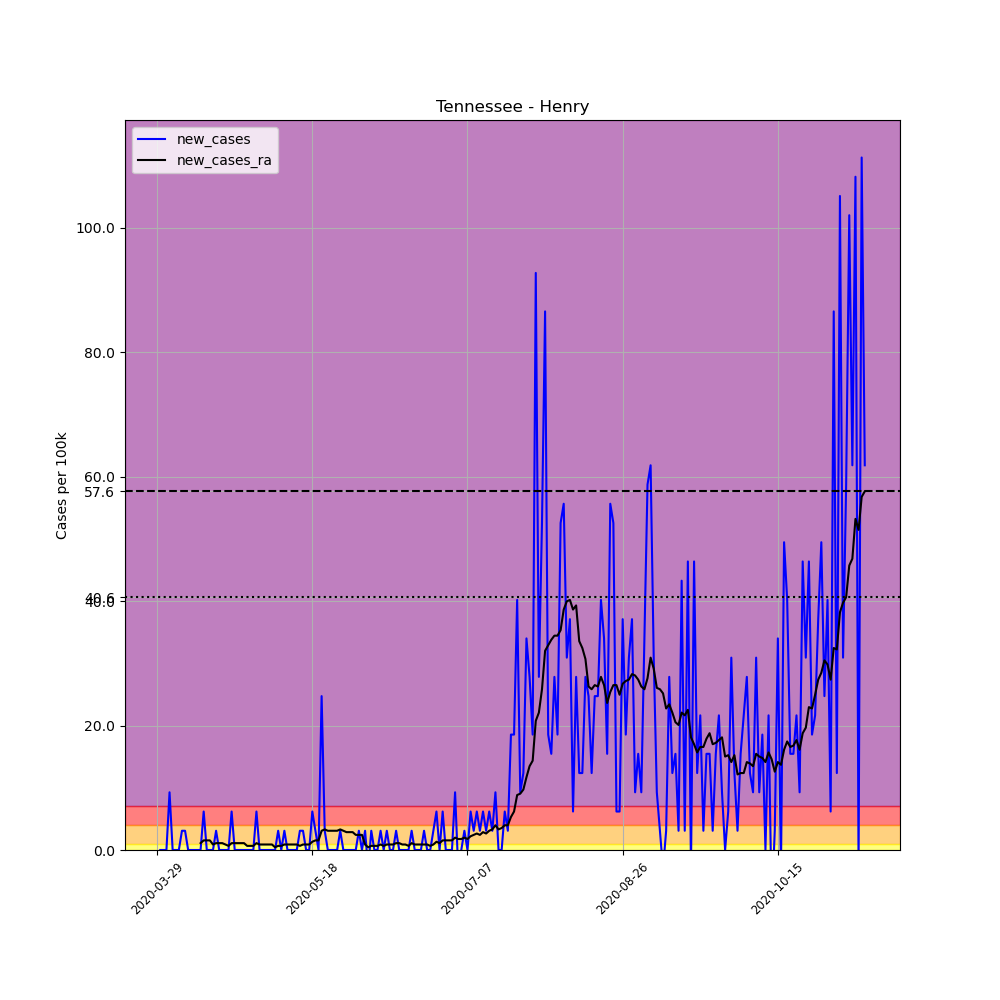

The table this chart was drawn from, first rows:
, date, county, state, fips, cases, deaths, COUNTY, STNAME, CTYNAME, POPESTIMATE2019, per_100k, new_cases, new_cases_ra
457297, 2020-03-29, Henry, Tennessee, 47079, 1, 0, 79, Tennessee, Henry, 32345, 3.092, , 
457298, 2020-03-30, Henry, Tennessee, 47079, 1, 0, 79, Tennessee, Henry, 32345, 3.092, 0.0, 
457299, 2020-03-31, Henry, Tennessee, 47079, 1, 0, 79, Tennessee, Henry, 32345, 3.092, 0.0, 
457300, 2020-04-01, Henry, Tennessee, 47079, 1, 0, 79, Tennessee, Henry, 32345, 3.092, 0.0, 
457301, 2020-04-02, Henry, Tennessee, 47079, 4, 0, 79, Tennessee, Henry, 32345, 12.37, 9.275, 
457302, 2020-04-03, Henry, Tennessee, 47079, 4, 0, 79, Tennessee, Henry, 32345, 12.37, 0.0, 
457303, 2020-04-04, Henry, Tennessee, 47079, 4, 0, 79, Tennessee, Henry, 32345, 12.37, 0.0, 
457304, 2020-04-05, Henry, Tennessee, 47079, 4, 0, 79, Tennessee, Henry, 32345, 12.37, 0.0, 
457305, 2020-04-06, Henry, Tennessee, 47079, 5, 0, 79, Tennessee, Henry, 32345, 15.46, 3.092, 
457306, 2020-04-07, Henry, Tennessee, 47079, 6, 0, 79, Tennessee, Henry, 32345, 18.55, 3.092, 
457307, 2020-04-08, Henry, Tennessee, 47079, 6, 0, 79, Tennessee, Henry, 32345, 18.55, 0.0, 
457308, 2020-04-09, Henry, Tennessee, 47079, 6, 0, 79, Tennessee, Henry, 32345, 18.55, 0.0, 
457309, 2020-04-10, Henry, Tennessee, 47079, 6, 0, 79, Tennessee, Henry, 32345, 18.55, 0.0, 
457310, 2020-04-11, Henry, Tennessee, 47079, 6, 0, 79, Tennessee, Henry, 32345, 18.55, 0.0, 
457311, 2020-04-12, Henry, Tennessee, 47079, 6, 0, 79, Tennessee, Henry, 32345, 18.55, 0.0, 1.104
457312, 2020-04-13, Henry, Tennessee, 47079, 8, 0, 79, Tennessee, Henry, 32345, 24.73, 6.183, 1.546
457313, 2020-04-14, Henry, Tennessee, 47079, 8, 0, 79, Tennessee, Henry, 32345, 24.73, 0.0, 1.546
457314, 2020-04-15, Henry, Tennessee, 47079, 8, 0, 79, Tennessee, Henry, 32345, 24.73, 0.0, 1.546
457315, 2020-04-16, Henry, Tennessee, 47079, 8, 0, 79, Tennessee, Henry, 32345, 24.73, 0.0, 0.8833
457316, 2020-04-17, Henry, Tennessee, 47079, 9, 0, 79, Tennessee, Henry, 32345, 27.83, 3.092, 1.104
457317, 2020-04-18, Henry, Tennessee, 47079, 9, 0, 79, Tennessee, Henry, 32345, 27.83, 0.0, 1.104
457318, 2020-04-19, Henry, Tennessee, 47079, 9, 0, 79, Tennessee, Henry, 32345, 27.83, 0.0, 1.104
457319, 2020-04-20, Henry, Tennessee, 47079, 9, 0, 79, Tennessee, Henry, 32345, 27.83, 0.0, 0.8833
457320, 2020-04-21, Henry, Tennessee, 47079, 9, 0, 79, Tennessee, Henry, 32345, 27.83, 0.0, 0.6625
457321, 2020-04-22, Henry, Tennessee, 47079, 11, 0, 79, Tennessee, Henry, 32345, 34.01, 6.183, 1.104
457322, 2020-04-23, Henry, Tennessee, 47079, 11, 0, 79, Tennessee, Henry, 32345, 34.01, 0.0, 1.104
457323, 2020-04-24, Henry, Tennessee, 47079, 11, 0, 79, Tennessee, Henry, 32345, 34.01, 0.0, 1.104
457324, 2020-04-25, Henry, Tennessee, 47079, 11, 0, 79, Tennessee, Henry, 32345, 34.01, 0.0, 1.104
457325, 2020-04-26, Henry, Tennessee, 47079, 11, 0, 79, Tennessee, Henry, 32345, 34.01, 0.0, 1.104
457326, 2020-04-27, Henry, Tennessee, 47079, 11, 0, 79, Tennessee, Henry, 32345, 34.01, 0.0, 0.6625
457327, 2020-04-28, Henry, Tennessee, 47079, 11, 0, 79, Tennessee, Henry, 32345, 34.01, 0.0, 0.6625
457328, 2020-04-29, Henry, Tennessee, 47079, 11, 0, 79, Tennessee, Henry, 32345, 34.01, 0.0, 0.6625
457329, 2020-04-30, Henry, Tennessee, 47079, 13, 0, 79, Tennessee, Henry, 32345, 40.19, 6.183, 1.104
457330, 2020-05-01, Henry, Tennessee, 47079, 13, 0, 79, Tennessee, Henry, 32345, 40.19, 0.0, 0.8833
457331, 2020-05-02, Henry, Tennessee, 47079, 13, 0, 79, Tennessee, Henry, 32345, 40.19, 0.0, 0.8833
457332, 2020-05-03, Henry, Tennessee, 47079, 13, 0, 79, Tennessee, Henry, 32345, 40.19, 0.0, 0.8833
457333, 2020-05-04, Henry, Tennessee, 47079, 13, 0, 79, Tennessee, Henry, 32345, 40.19, 0.0, 0.8833
457334, 2020-05-05, Henry, Tennessee, 47079, 13, 0, 79, Tennessee, Henry, 32345, 40.19, 0.0, 0.8833
457335, 2020-05-06, Henry, Tennessee, 47079, 13, 0, 79, Tennessee, Henry, 32345, 40.19, 0.0, 0.4417
457336, 2020-05-07, Henry, Tennessee, 47079, 14, 0, 79, Tennessee, Henry, 32345, 43.28, 3.092, 0.6625
457337, 2020-05-08, Henry, Tennessee, 47079, 14, 0, 79, Tennessee, Henry, 32345, 43.28, 0.0, 0.6625
457338, 2020-05-09, Henry, Tennessee, 47079, 15, 0, 79, Tennessee, Henry, 32345, 46.38, 3.092, 0.8833
457339, 2020-05-10, Henry, Tennessee, 47079, 15, 0, 79, Tennessee, Henry, 32345, 46.38, 0.0, 0.8833
457340, 2020-05-11, Henry, Tennessee, 47079, 15, 0, 79, Tennessee, Henry, 32345, 46.38, 0.0, 0.8833
457341, 2020-05-12, Henry, Tennessee, 47079, 15, 0, 79, Tennessee, Henry, 32345, 46.38, 0.0, 0.8833
457342, 2020-05-13, Henry, Tennessee, 47079, 15, 0, 79, Tennessee, Henry, 32345, 46.38, 0.0, 0.8833
457343, 2020-05-14, Henry, Tennessee, 47079, 16, 0, 79, Tennessee, Henry, 32345, 49.47, 3.092, 0.6625
457344, 2020-05-15, Henry, Tennessee, 47079, 17, 0, 79, Tennessee, Henry, 32345, 52.56, 3.092, 0.8833
457345, 2020-05-16, Henry, Tennessee, 47079, 17, 0, 79, Tennessee, Henry, 32345, 52.56, 0.0, 0.8833
457346, 2020-05-17, Henry, Tennessee, 47079, 17, 0, 79, Tennessee, Henry, 32345, 52.56, 0.0, 0.8833
457347, 2020-05-18, Henry, Tennessee, 47079, 19, 0, 79, Tennessee, Henry, 32345, 58.74, 6.183, 1.325
457348, 2020-05-19, Henry, Tennessee, 47079, 20, 0, 79, Tennessee, Henry, 32345, 61.83, 3.092, 1.546
457349, 2020-05-20, Henry, Tennessee, 47079, 20, 0, 79, Tennessee, Henry, 32345, 61.83, 0.0, 1.546
457350, 2020-05-21, Henry, Tennessee, 47079, 28, 0, 79, Tennessee, Henry, 32345, 86.57, 24.73, 3.092
457351, 2020-05-22, Henry, Tennessee, 47079, 29, 0, 79, Tennessee, Henry, 32345, 89.66, 3.092, 3.313
457352, 2020-05-23, Henry, Tennessee, 47079, 29, 0, 79, Tennessee, Henry, 32345, 89.66, 0.0, 3.092
457353, 2020-05-24, Henry, Tennessee, 47079, 29, 0, 79, Tennessee, Henry, 32345, 89.66, 0.0, 3.092
457354, 2020-05-25, Henry, Tennessee, 47079, 29, 0, 79, Tennessee, Henry, 32345, 89.66, 0.0, 3.092
457355, 2020-05-26, Henry, Tennessee, 47079, 29, 0, 79, Tennessee, Henry, 32345, 89.66, 0.0, 3.092
457356, 2020-05-27, Henry, Tennessee, 47079, 30, 0, 79, Tennessee, Henry, 32345, 92.75, 3.092, 3.313
... 169 more rows
